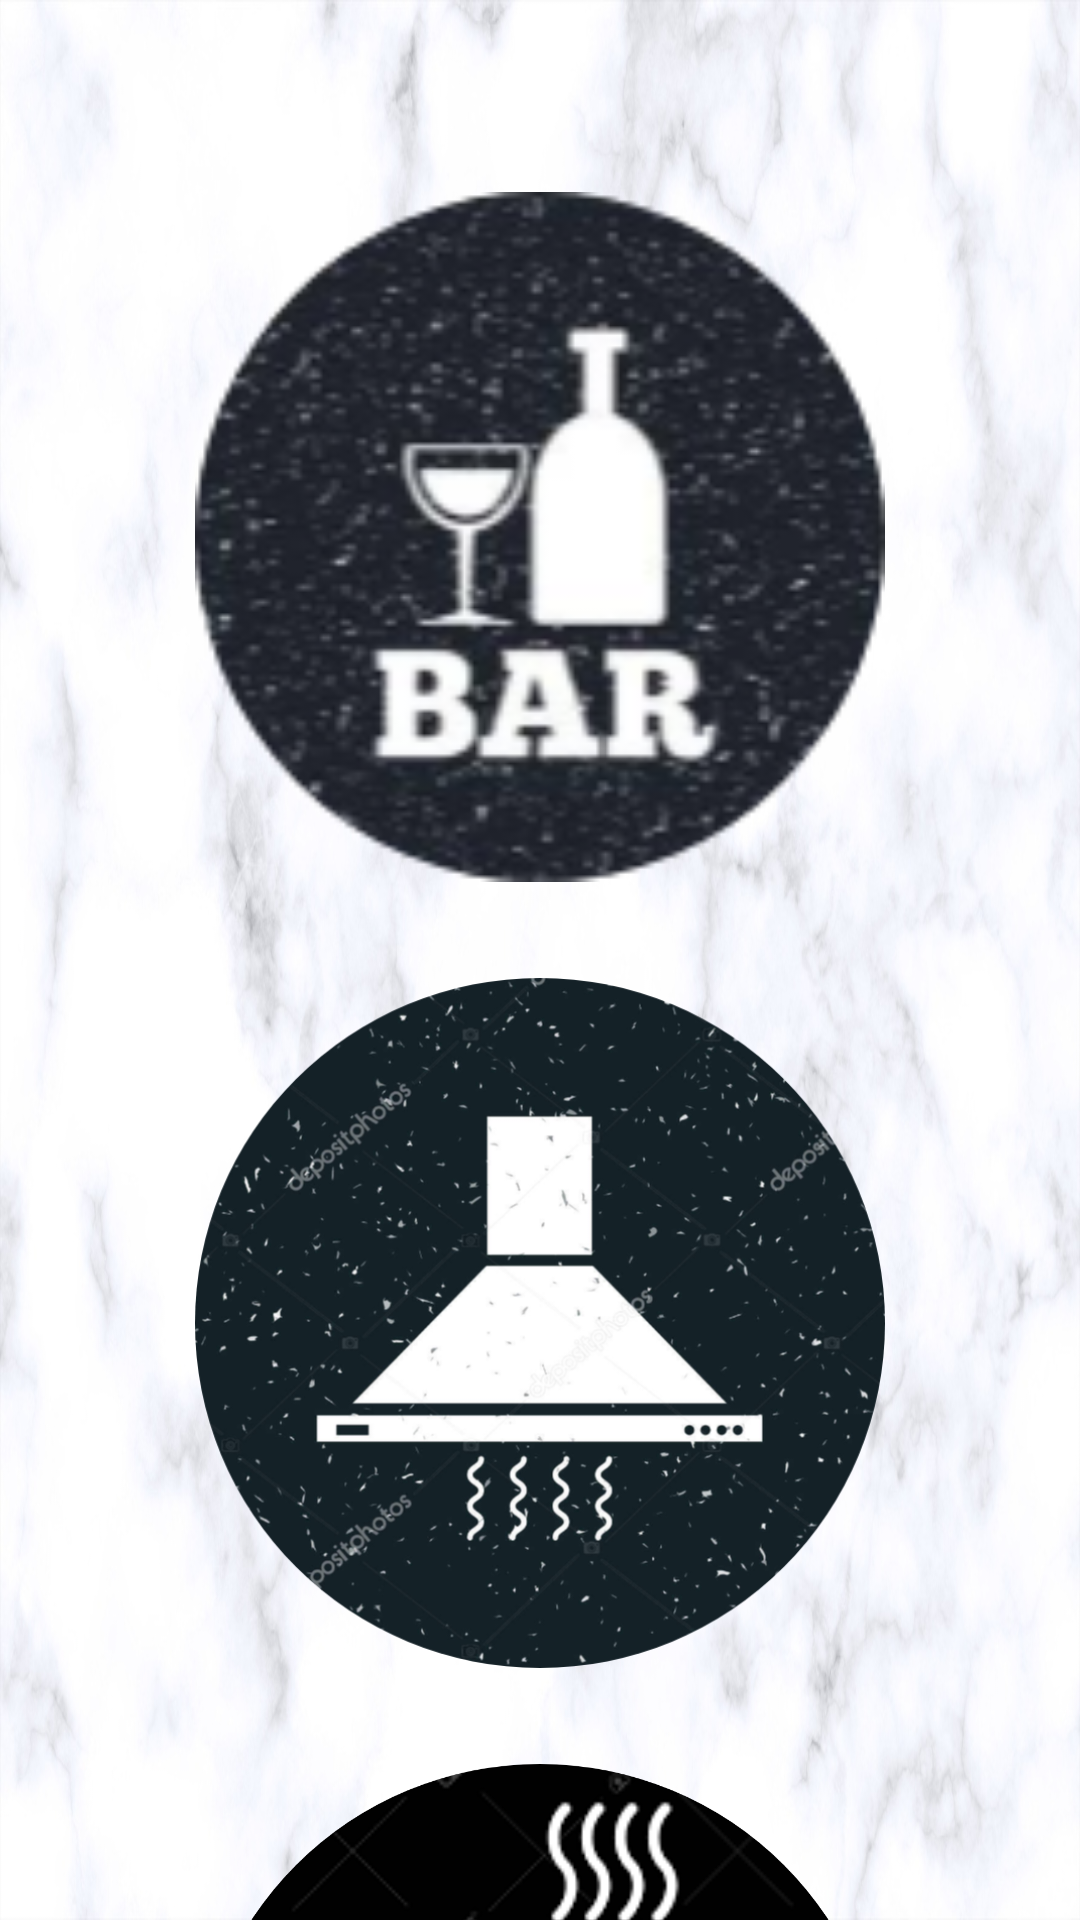

Reconstruct the res/layout file that produces this screen, plus the resources it refers to.
<!-- AndroidManifest.xml: application theme AppTheme -->
<!-- res/layout/activity_main.xml -->
<?xml version="1.0" encoding="utf-8"?>
<androidx.constraintlayout.widget.ConstraintLayout xmlns:android="http://schemas.android.com/apk/res/android"
    xmlns:app="http://schemas.android.com/apk/res-auto"
    xmlns:tools="http://schemas.android.com/tools"
    android:layout_width="match_parent"
    android:layout_height="match_parent"
    android:background="@drawable/marmerachtergrond"
    tools:context=".MainActivity">

    <LinearLayout
        android:layout_width="match_parent"
        android:layout_height="match_parent"
        android:gravity="center_horizontal"
        android:layout_marginTop="32dp"
        android:orientation="vertical"
        >

        <ImageView
            android:id="@+id/barIcon"
            android:layout_width="match_parent"
            android:layout_height="230dp"
            android:layout_marginTop="32dp"
            android:contentDescription="@string/mvbarAct"
            app:layout_constraintEnd_toEndOf="parent"
            app:layout_constraintStart_toStartOf="parent"
            app:layout_constraintTop_toTopOf="parent"
            app:srcCompat="@drawable/baricon"
            android:onClick="GaNaarBar"
            />

        <ImageView
            android:id="@+id/kitchen-icon"
            android:layout_width="match_parent"
            android:layout_height="230dp"
            android:layout_marginTop="32dp"
            android:contentDescription="@string/mvbarAct"
            app:layout_constraintEnd_toEndOf="parent"
            app:layout_constraintStart_toStartOf="parent"
            app:layout_constraintTop_toTopOf="parent"
            app:srcCompat="@drawable/kitchenicon"
            android:onClick="GaNaarKeuken"
            />

        <ImageView
            android:id="@+id/waiter"
            android:layout_width="match_parent"
            android:layout_height="230dp"
            android:layout_marginTop="32dp"
            android:contentDescription="@string/mvbarAct"
            app:layout_constraintEnd_toEndOf="parent"
            app:layout_constraintStart_toStartOf="parent"
            app:layout_constraintTop_toTopOf="parent"
            app:srcCompat="@drawable/waitericon"
            android:onClick="GaNaarTafelSector"
            />


    </LinearLayout>
</androidx.constraintlayout.widget.ConstraintLayout>
<!-- resources referenced by this layout -->
<resources>
  <!-- drawable baricon: png bitmap (drawable, 28478 bytes) -->
  <!-- drawable kitchenicon: png bitmap (drawable, 245873 bytes) -->
  <!-- drawable marmerachtergrond: png bitmap (drawable, 971664 bytes) -->
  <!-- drawable waitericon: png bitmap (drawable, 263750 bytes) -->
  <string name="mvbarAct">move to bar activity</string>
  <style name="AppTheme" parent="Theme.AppCompat.Light.NoActionBar">
          
          <item name="colorPrimary">@color/colorPrimary</item>
          <item name="colorPrimaryDark">@color/colorPrimaryDark</item>
          <item name="colorAccent">@color/colorAccent</item>
      </style>
  <color name="colorPrimary">#FFF</color>
  <color name="colorPrimaryDark">#00574B</color>
  <color name="colorAccent">#D81B60</color>
</resources>
